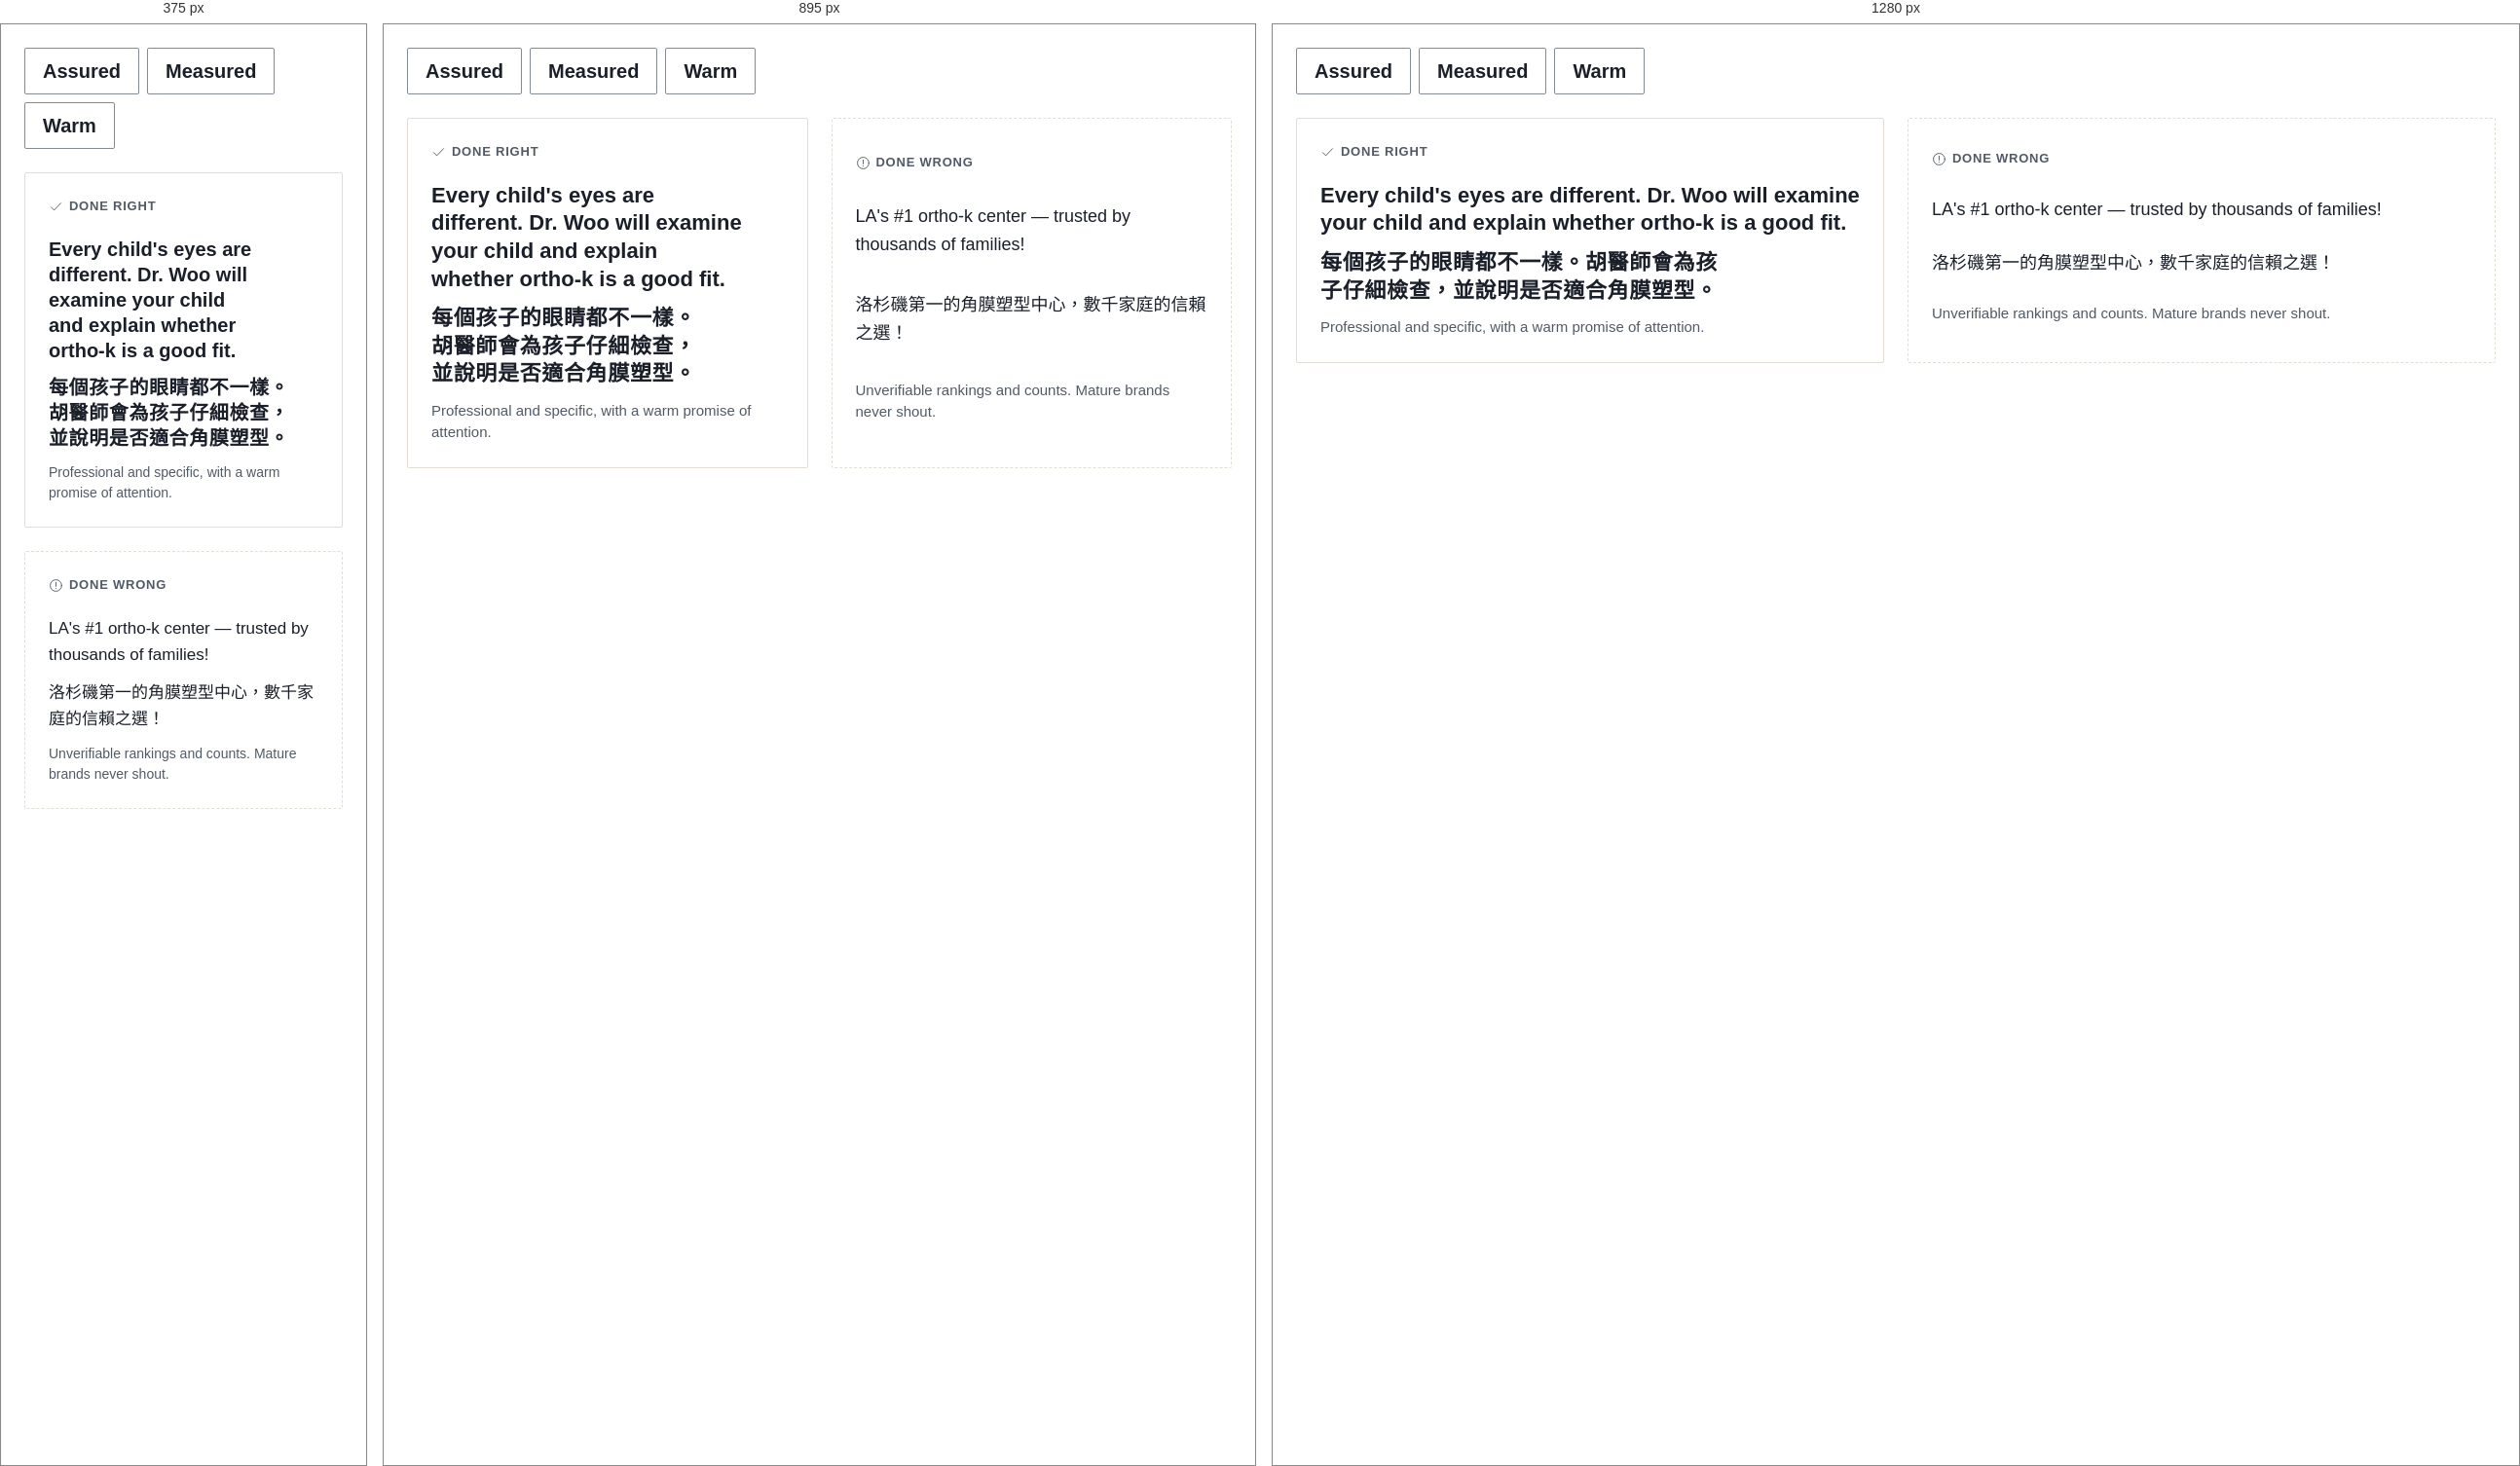
Rendered at 375 px, 895 px and 1280 px, left to right.

<!-- file: preview.html -->
<!-- @dsCard group="8 · Voice & Tone" height=620 page -->
<!doctype html>
<html data-theme="light" lang="en">
<head><meta charset="utf-8"><meta name="viewport" content="width=device-width, initial-scale=1"><title>Voice & Tone</title>
<link rel="preconnect" href="https://fonts.googleapis.com"><link rel="preconnect" href="https://fonts.gstatic.com" crossorigin><link href="https://fonts.googleapis.com/css2?family=Newsreader:opsz,wght@6..72,500;6..72,600&family=Source+Sans+3:wght@400;600;700&family=Noto+Serif+TC:wght@500;600;700&family=Noto+Sans+TC:wght@400;500;700&display=swap" rel="stylesheet">
<style>html,body{margin:0;background:var(--background)}</style>
<link rel="stylesheet" href="../../tokens.local.css"><link rel="stylesheet" href="../../project/components/bundle.css"></head>
<body>
<div class="ui-page"><div class="ui-spec"><div class="ui-chips" style="margin-bottom:24px"><span class="ui-chip ui-chip--lg">Assured</span><span class="ui-chip ui-chip--lg">Measured</span><span class="ui-chip ui-chip--lg">Warm</span></div>
<div class="ui-voice"><div class="ui-voice-card ui-voice-card--right"><p class="ui-spec-label"><svg class="ui-ico e-ico" viewBox="0 0 24 24" fill="none" stroke="currentColor" stroke-width="1.5" stroke-linecap="round" stroke-linejoin="round" aria-hidden="true" focusable="false"><path d="M4 12.5l5 5L20 6"/></svg> Done right</p><p class="ui-h3">Every child's eyes are different. Dr. Woo will examine your child and explain whether ortho-k is a good fit.</p><p class="ui-h3" lang="zh-Hant">每個孩子的眼睛都不一樣。胡醫師會為孩子仔細檢查，並說明是否適合角膜塑型。</p><p class="ui-small">Professional and specific, with a warm promise of attention.</p></div>
<div class="ui-voice-card ui-voice-card--wrong"><p class="ui-spec-label"><svg class="ui-ico e-ico" viewBox="0 0 24 24" fill="none" stroke="currentColor" stroke-width="1.5" stroke-linecap="round" stroke-linejoin="round" aria-hidden="true" focusable="false"><circle cx="12" cy="12" r="9.5"/><path d="M12 7v6.5M12 16.8v.1"/></svg> Done wrong</p><p class="ui-body">LA's #1 ortho-k center — trusted by thousands of families!</p><p class="ui-body" lang="zh-Hant">洛杉磯第一的角膜塑型中心，數千家庭的信賴之選！</p><p class="ui-small">Unverifiable rankings and counts. Mature brands never shout.</p></div></div></div></div>

</body>
</html>


/* @media block from bundle.css */
@media (max-width:767px){
  .ui-display{font-size:40px;line-height:1.12}.ui-h1{font-size:32px}.ui-h2{font-size:26px}.ui-h3{font-size:20px}
  .ui-page,.ui-body{font-size:17px}.ui-small{font-size:14px}.ui-lead{font-size:18px}
  :lang(zh) .ui-display{font-size:36px;line-height:1.35}:lang(zh) .ui-h1{font-size:30px}:lang(zh) .ui-h2{font-size:24px}:lang(zh) .ui-h3{font-size:20px}
  :lang(zh) .ui-small{font-size:15px}
}

/* @media block from bundle.css */
@media (max-width:767px){.ui-wrap{padding:0 var(--gutter-mobile)}.ui-section{padding:var(--space-8) 0}.ui-grid{grid-template-columns:repeat(4,1fr);gap:var(--space-2)}.ui-span-5,.ui-span-6,.ui-at-7,.ui-at-8{grid-column:1 / -1}}

/* @media block from bundle.css */
@media (max-width:1023px){
  .ui-nav,.ui-header-tools>a.ui-btn{display:none}
  .ui-header-in{min-height:64px}.ui-header-tools{margin-left:auto}.ui-menu-btn{display:inline-flex}
  .ui-utility-in{justify-content:flex-start}.ui-brand{font-size:19px}
}

/* @media block from bundle.css */
@media (max-width:1023px){.ui-hero-grid{grid-template-columns:1fr;gap:var(--space-4)}.ui-hero{padding:var(--space-6) 0}}

/* @media block from bundle.css */
@media (max-width:767px){.ui-hero .ui-btn-row .ui-btn{flex:1 1 100%}}

/* @media block from bundle.css */
@media (max-width:767px){.ui-how-head{flex-direction:column;align-items:stretch;margin-bottom:var(--space-4)}.ui-steps{grid-template-columns:1fr;gap:var(--space-2)}.ui-step{padding:var(--space-3);flex-direction:row;align-items:center;gap:var(--space-2)}}

/* @media block from bundle.css */
@media (max-width:767px){.ui-doctor{grid-template-columns:1fr;gap:var(--space-3)}}

/* @media block from bundle.css */
@media (max-width:767px){.ui-faq summary{padding:var(--space-2);font-size:18px}.ui-answer{padding:var(--space-2) var(--space-2) var(--space-3)}}

/* @media block from bundle.css */
@media (max-width:767px){.ui-band{grid-template-columns:1fr;padding:var(--space-3)}.ui-band .ui-btn{width:100%}}

/* @media block from bundle.css */
@media (max-width:767px){.ui-locs{grid-template-columns:1fr;gap:var(--space-2)}.ui-loc-body{padding:var(--space-3)}.ui-loc .ui-btn{flex:1}}

/* @media block from bundle.css */
@media (max-width:767px){.ui-contact{display:grid;grid-template-columns:1fr 1fr}.ui-contact li:first-child{grid-column:1/-1}.ui-contact a{width:100%}}

/* @media block from bundle.css */
@media (max-width:767px){.ui-footer-grid{grid-template-columns:1fr;gap:var(--space-3)}.ui-footer{padding-bottom:120px}}

/* @media block from bundle.css */
@media (max-width:767px){
  .ui-stickybar{display:grid;grid-template-columns:minmax(0,1.35fr) minmax(0,1fr);gap:var(--space-1);position:sticky;bottom:12px;margin:0 12px;padding:8px;background:var(--surface);border:var(--border-hairline) solid var(--border);border-radius:calc(var(--radius-md) + 8px);box-shadow:var(--shadow-float);z-index:5}
  .ui-stickybar .ui-btn{min-height:48px;padding:0 8px;font-size:15px;gap:6px}
}

/* @media block from bundle.css */
@media (max-width:767px){.ui-voice,.ui-dodont{grid-template-columns:1fr}}

/* @media block from bundle.css */
@media (max-width:767px){.ui-display{font-size:40px}.ui-h1{font-size:32px}.ui-h2{font-size:28px}}

/* @media block from bundle.css */
@media (max-width:767px){.ui-section{padding:var(--space-8) 0}}

/* @media block from bundle.css */
@media (max-width:767px){.e-info>.e-info-hrs{display:none}.e-info{font-size:13px}}

/* @media block from bundle.css */
@media (max-width:1023px){.ui-utility-in{justify-content:space-between}}

/* @media block from bundle.css */
@media (max-width:1023px){.ui-brand{font-size:19px}}

/* @media block from bundle.css */
@media (max-width:767px){.ui-stickybar .ui-btn{letter-spacing:.02em;font-size:13px}:lang(zh) .ui-stickybar .ui-btn{font-size:15px;letter-spacing:.04em}.ui-header .ui-menu-btn{padding:0 12px}}

/* @media block from bundle.css */
@media (max-width:1023px){.e-hero .ui-hero-grid{grid-template-columns:1fr}.e-hero{min-height:0}}

/* @media block from bundle.css */
@media (max-width:767px){.ui-steps{border-bottom:0}.ui-step,.ui-step+.ui-step{border-right:0;border-bottom:1px solid var(--border);padding:var(--space-3) 0;flex-direction:column;align-items:flex-start}.e-stepnum{font-size:44px}}

/* @media block from bundle.css */
@media (max-width:767px){.ui-doctor .ui-h1{font-size:34px}:lang(zh) .ui-doctor .ui-h1{font-size:28px}}

/* @media block from bundle.css */
@media (max-width:767px){.e-img-grid{grid-template-columns:1fr}}